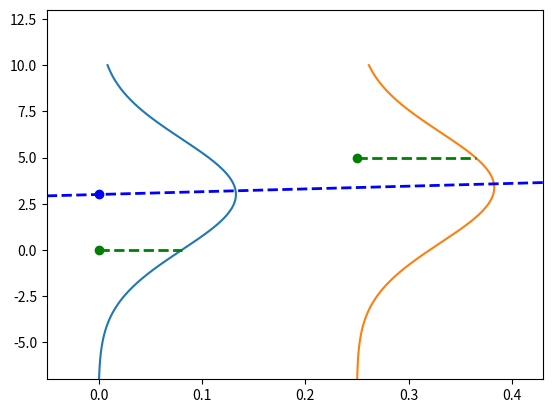

Here is the Python script that generated this plot:
import matplotlib.pyplot as plt
import numpy as np

# set limits to -10 and 10 for y and 0 and 0.4 for x
plt.ylim([-7, 13])
plt.xlim([-0.05, 0.43])

x = np.arange(-10, 10, 0.001)
y = np.arange(-10, 10, 0.001)
point = (0, 0)
point2 = (0.25, 5)
parameters = [1.5, 3]


def f(x, parameters):
    return parameters[0] * x + parameters[1]


mean = f(point[0], parameters)
mean2 = f(point2[0], parameters)


likelihood = 1 / (3 * np.sqrt(2 * np.pi)) * np.exp(-((point[1] - mean) ** 2) / (2 * 3**2))
prediction_gaussian = 1 / (3 * np.sqrt(2 * np.pi)) * np.exp(-((y - mean) ** 2) / (2 * 3**2))

likelihood2 = 1 / (3 * np.sqrt(2 * np.pi)) * np.exp(-((point2[1] - mean2) ** 2) / (2 * 3**2)) + point2[0]

prediction_gaussian2 = 1 / (3 * np.sqrt(2 * np.pi)) * np.exp(-((y - mean2) ** 2) / (2 * 3**2))

plt.plot(prediction_gaussian, x)
plt.plot(prediction_gaussian2 + point2[0], x)
plt.scatter(point[0], point[1], color="green")
plt.scatter(point[0], mean, color="blue")
# plot horizontal line that goes from green point to red likelihood point
plt.plot([point[0], likelihood], [point[1], point[1]], "g--", linewidth=2)
plt.plot([point2[0], likelihood2], [point2[1], point2[1]], "g--", linewidth=2)

# plot regression line
plt.plot(x, f(x, parameters), "b--", linewidth=2)

# plot horintolal with hline
# plot point2 in green
plt.scatter(point2[0], point2[1], color="green")


plt.show()
